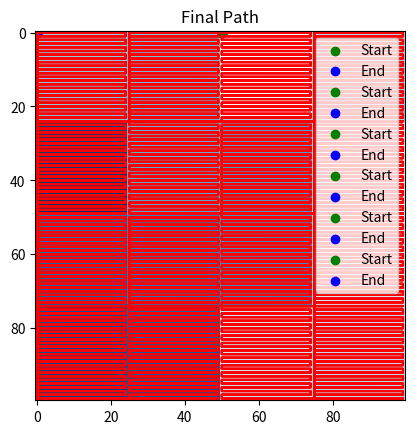
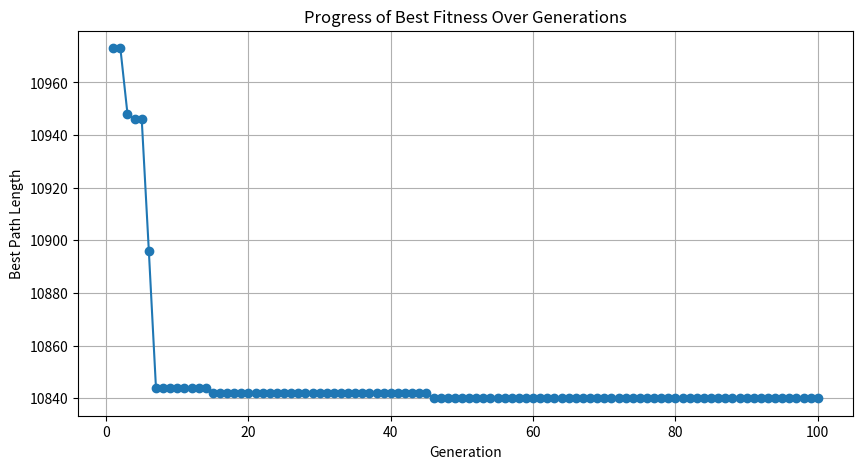

The matplotlib source for these figures, in order:
import numpy as np
import random
import matplotlib.pyplot as plt

FIELD_SIZE = (100, 100)
WORKERS = 16
POPULATION_SIZE = 30
NUM_GENERATIONS = 100

def divide_field(field_size, workers):
    width, height = field_size
    num_divisions = int(np.sqrt(workers))
    block_w = width // num_divisions
    block_h = height // num_divisions
    zones = []
    for i in range(num_divisions):
        for j in range(num_divisions):
            x_start = j * block_w
            x_end = (j+1) * block_w
            y_start = i * block_h
            y_end = (i+1) * block_h
            zones.append((x_start, x_end, y_start, y_end))
    return zones

def serpentine_path(x_start, x_end, y_start, y_end):
    path = []
    for y in range(y_start, y_end):
        if (y - y_start) % 2 == 0:
            for x in range(x_start, x_end):
                path.append((x, y))
        else:
            for x in reversed(range(x_start, x_end)):
                path.append((x, y))
    return path

def manhattan(p1, p2):
    return abs(p1[0] - p2[0]) + abs(p1[1] - p2[1])

def merge_paths(worker_paths, order):
    merged_path = []
    for idx in order:
        path = worker_paths[idx]
        if not merged_path:
            merged_path += path
        else:
            last = merged_path[-1]
            first = path[0]
            intermediate = []
            x, y = last
            fx, fy = first
            while x != fx:
                x += 1 if fx > x else -1
                intermediate.append((x, y))
            while y != fy:
                y += 1 if fy > y else -1
                intermediate.append((x, y))
            merged_path += intermediate + path
    # Return to start
    last = merged_path[-1]
    return_to_start = []
    x, y = last
    while x != 0:
        x += -1
        return_to_start.append((x, y))
    while y != 0:
        y += -1
        return_to_start.append((x, y))
    merged_path += return_to_start
    return merged_path

class WorkerOrder:
    def __init__(self, worker_paths, order=None):
        self.worker_paths = worker_paths
        self.num_workers = len(worker_paths)
        self.order = order if order else random.sample(range(self.num_workers), self.num_workers)
        self.path = merge_paths(worker_paths, self.order)
        self.fitness = self.calculate_fitness()

    def calculate_fitness(self):
        return len(self.path)  # minimize total path length

    def mutate(self):
        a, b = random.sample(range(self.num_workers), 2)
        new_order = self.order.copy()
        new_order[a], new_order[b] = new_order[b], new_order[a]
        return WorkerOrder(self.worker_paths, new_order)

    def crossover(self, other):
        # Order crossover (OX)
        size = self.num_workers
        a, b = sorted(random.sample(range(size), 2))
        child_order = [None] * size
        child_order[a:b] = self.order[a:b]
        fill = [w for w in other.order if w not in child_order]
        j = 0
        for i in range(size):
            if child_order[i] is None:
                child_order[i] = fill[j]
                j += 1
        return WorkerOrder(self.worker_paths, child_order)

def plot_path(path, field_size, title="Path"):
    width, height = field_size
    grid = np.zeros((height, width))
    for i, (x, y) in enumerate(path):
        grid[y][x] = i + 1

    plt.imshow(grid, cmap='Blues', origin='upper')
    x_coords, y_coords = zip(*path)
    plt.plot(x_coords, y_coords, color='red')
    plt.scatter(x_coords[0], y_coords[0], color='green', label='Start')
    plt.scatter(x_coords[-1], y_coords[-1], color='blue', label='End')
    plt.title(title)
    plt.legend()
    plt.show()

def evolve_worker_order(field_size, workers):
    zones = divide_field(field_size, workers)
    worker_paths = [serpentine_path(*zone) for zone in zones]

    population = [WorkerOrder(worker_paths) for _ in range(POPULATION_SIZE)]

    best_fitness_per_generation = []  # <-- Track best fitness

    for gen in range(NUM_GENERATIONS):
        population.sort(key=lambda w: w.fitness)
        best = population[0]
        best_fitness_per_generation.append(best.fitness)  # <-- Save it
        print(f"Gen {gen+1}: Path Length = {best.fitness}")
        
        if (gen + 1) % 20 == 0:
            plot_path(best.path, field_size, title=f"Generation {gen+1}")
        
        survivors = population[:10]
        new_population = survivors.copy()
        while len(new_population) < POPULATION_SIZE:
            p1, p2 = random.sample(survivors, 2)
            child = p1.crossover(p2)
            if random.random() < 0.3:
                child = child.mutate()
            new_population.append(child)
        population = new_population

    # Plot final path
    best = population[0]
    plot_path(best.path, field_size, title="Final Path")
    print(f"Final Path Length: {best.fitness}")

    # Plot the progress chart
    plt.figure(figsize=(10, 5))
    plt.plot(range(1, NUM_GENERATIONS + 1), best_fitness_per_generation, marker='o')
    plt.xlabel('Generation')
    plt.ylabel('Best Path Length')
    plt.title('Progress of Best Fitness Over Generations')
    plt.grid(True)
    plt.show()

# Run
evolve_worker_order(FIELD_SIZE, WORKERS)


def theoretical_min_path(field_size, workers):
    width, height = field_size
    total_cells = width * height
    worker_blocks = int(workers)
    cells_per_worker = total_cells // worker_blocks
    steps_per_worker = cells_per_worker - 1
    total_worker_steps = steps_per_worker * worker_blocks
    minimal_worker_connections = worker_blocks - 1  
    return_to_start = (width - 1) + (height - 1)  

    minimal_total_steps = total_worker_steps + minimal_worker_connections + return_to_start
    return minimal_total_steps

# Example
print(theoretical_min_path(FIELD_SIZE, WORKERS))
